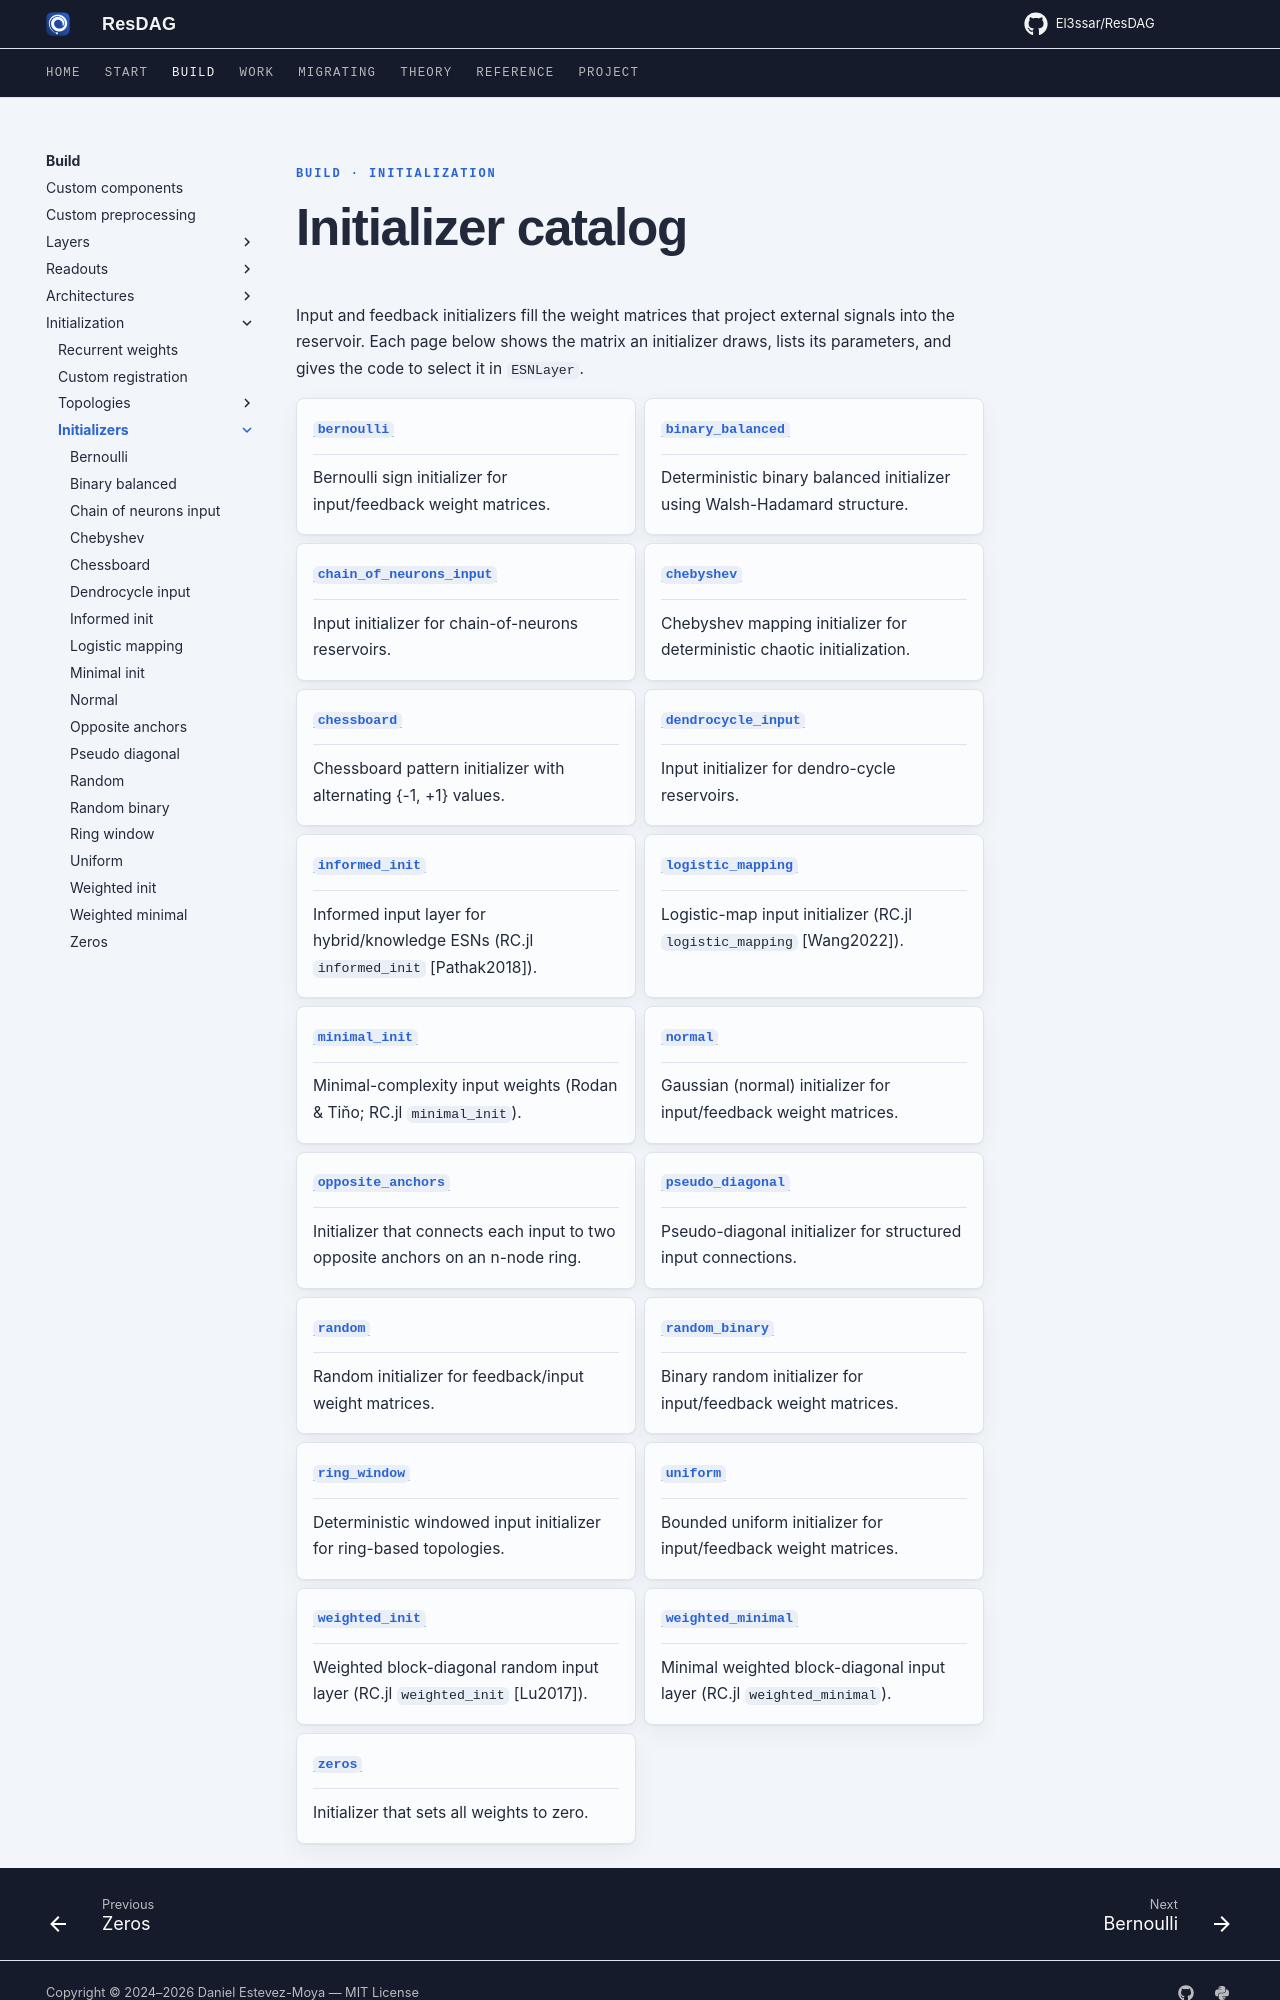

repository: El3ssar/ResDAG · page: build/initialization/initializers/index.html · generator: mkdocs

---
title: "Initializer catalog"
description: Every registered input/feedback initializer with a portrait of the matrix it draws.
---

<span class="nb-kicker">Build · Initialization</span>

# Initializer catalog

Input and feedback initializers fill the weight matrices that project
external signals into the reservoir. Each page below shows the matrix an
initializer draws, lists its parameters, and gives the code to select it
in `ESNLayer`.
